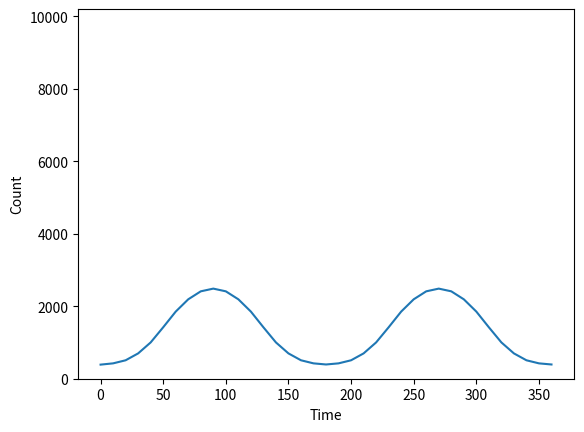

Here is the Python script that generated this plot:
import math
import matplotlib.pyplot as plt
import numpy as np


def factorBinomial(a, b, c):
    return [(-b + math.sqrt(b ** 2 - 4 * a * c)) / (2 * a), (-b - math.sqrt(b ** 2 - 4 * a * c)) / (2 * a)]


# location and size should be defined better
def detector(dirx, diry, dirz):
    if dirx > 0:
        return 1
    else:
        return 0


# theta: rotation in xy plane, phi: rotation off of xy plane, psy: counter-clockwise rotation in shifted plane
# a: x to y width ratio, c: y to z width ratio, b= y width =1
def lightray(y, z, theta, phi, psy, a, c):
    # determines correct location of reflection
    # light assumed to come from +x direction parallel to xy plane
    # y,z coordinates known, factors to find x
    try:
        roots = factorBinomial(
            (math.cos(theta) * math.cos(phi) * math.cos(psy) - math.sin(theta) * math.sin(psy)) ** 2 / a ** 2 + (
                    math.cos(theta) * math.cos(phi) * math.sin(psy) + math.sin(theta) * math.cos(psy)) ** 2 + (
                    math.cos(theta) * math.sin(phi)) ** 2 / c ** 2,

            2 * ((math.cos(theta) * math.cos(phi) * math.cos(psy) - math.sin(theta) * math.sin(psy)) * (
                    -y * math.sin(theta) * math.cos(phi) * math.cos(psy) - y * math.cos(theta) * math.sin(
                psy) + z * math.sin(theta) * math.cos(psy)) / a ** 2 +
                 (math.cos(theta) * math.cos(phi) * math.sin(psy) + math.sin(theta) * math.cos(psy)) * (
                         -y * math.sin(theta) * math.cos(phi) * math.sin(psy) + y * math.cos(theta) * math.cos(
                     psy) + z * math.sin(theta) * math.sin(psy)) +
                 (math.cos(theta) * math.sin(phi)) * (
                             y * math.sin(theta) * math.sin(phi) - z * math.cos(phi))) / c ** 2,

            (-y * math.sin(theta) * math.cos(phi) * math.cos(psy) - y * math.cos(theta) * math.sin(psy) + z * math.sin(
                phi) * math.cos(psy)) ** 2 / a ** 2 +
            (-y * math.sin(theta) * math.cos(phi) * math.sin(psy) + y * math.cos(theta) * math.cos(psy) + z * math.sin(
                phi) * math.sin(psy)) ** 2 +
            (y * math.sin(theta) * math.sin(phi) + z * math.cos(phi)) ** 2 / c ** 2 - 1
        )
    except:
        roots = ['na', 'na']

    # find gradient of asteroid at (x,y,z)
    if roots[0] != 'na':
        if roots[0] > roots[1]:
            x = roots[0]
        else:
            x = roots[1]

        gradx = 2 * (((x * math.cos(theta) - y * math.sin(theta)) * math.cos(phi) + z * math.sin(phi)) * math.cos(
            psy) - (x * math.sin(theta) + y * math.cos(theta)) * math.sin(psy)) * (
                        math.cos(theta) * math.cos(phi) * math.cos(psy) - math.sin(theta) * math.sin(
                    psy)) / a ** 2 + 2 * (((x * math.cos(theta) - y * math.sin(theta)) * math.cos(phi) + z * math.sin(
            phi)) * math.sin(psy) + (x * math.sin(theta) + y * math.cos(theta)) * math.cos(psy)) * (
                        math.cos(theta) * math.cos(phi) * math.sin(psy) + math.sin(theta) * math.cos(psy)) \
                + 2 * (-(x * math.cos(theta) - y * math.sin(theta)) * math.sin(phi) + z * math.cos(phi)) * -math.cos(
            theta) * math.sin(phi) / c ** 2

        grady = 2 * (((x * math.cos(theta) - y * math.sin(theta)) * math.cos(phi) + z * math.sin(phi)) * math.cos(
            psy) - (x * math.sin(theta) + y * math.cos(theta)) * math.sin(psy)) * (
                        -math.sin(theta) * math.cos(phi) * math.cos(psy) - math.cos(theta) * math.sin(
                    psy)) / a ** 2 + 2 * (((x * math.cos(theta) - y * math.sin(theta)) * math.cos(phi) + z * math.sin(
            phi)) * math.sin(psy) + (x * math.sin(theta) + y * math.cos(theta)) * math.cos(psy)) * (
                        -math.sin(theta) * math.cos(phi) * math.sin(psy) + math.cos(theta) * math.cos(psy)) \
                + 2 * (-(x * math.cos(theta) - y * math.sin(theta)) * math.sin(phi) + z * math.cos(phi)) * math.sin(
            theta) * math.sin(phi) / c ** 2

        gradz = 2 * (((x * math.cos(theta) - y * math.sin(theta)) * math.cos(phi) + z * math.sin(phi)) * math.cos(
            psy) - (x * math.sin(theta) + y * math.cos(theta)) * math.sin(psy)) * math.sin(phi) * math.cos(
            psy) / a ** 2 + 2 * (((x * math.cos(theta) - y * math.sin(theta)) * math.cos(phi) + z * math.sin(
            phi)) * math.sin(psy) + (x * math.sin(theta) + y * math.cos(theta)) * math.cos(psy)) * math.sin(
            phi) * math.sin(psy) \
                + 2 * (-(x * math.cos(theta) - y * math.sin(theta)) * math.sin(phi) + z * math.cos(phi)) * math.cos(
            phi) / c ** 2

        mag = math.sqrt(gradx ** 2 + grady ** 2 + gradz ** 2)

        # outgoing light vector r, incoming vector d, normal vector n, r=d-2(d*n)n
        rx = -1 + 2 * (gradx / mag) ** 2
        ry = 2 * gradx * grady / mag ** 2
        rz = 2 * gradx * gradz / mag ** 2

        return detector(rx, ry, rz)

    else:
        return 0


# parameters
a = 2  # x:y width ratio
c = 1  # z:y width ratio
t = np.linspace(0, 360, 37)  # define theta,phi,psy as a function of time (all in radians)
def theta(t): return 0
def phi(t): return 0
def psy(t): return t * math.pi / 180
number = 101  # odd gives slightly better plotting, 100-250 usually works

# plotting for light curve
hitlist = []
for k in t:
    hits = 0
    for i in np.linspace(-a, a, number):
        for j in np.linspace(-a, a, number):
            hits += lightray(i, j, theta(k), phi(k), psy(k), a, c)
    print(k, hits)
    hitlist.append(hits)

plt.plot(t, hitlist)
plt.xlabel("Time")
plt.ylabel("Count")
plt.ylim(0, number ** 2)
plt.show()
